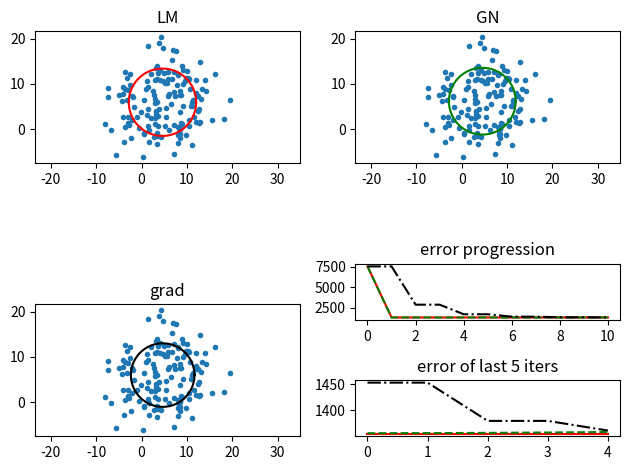

Python code for this plot:
import numpy as np
import scipy.io as sio
from scipy.optimize import minimize
from matplotlib import pyplot as plt
from typing import Callable

from scipy.optimize import approx_fprime


def LM_iter(X: np.array, x0: float, y0: float, r0: float, mu: float) -> tuple:
        """ makes one iteration of the Levenberg-Marquardt method
        Args:
            X: np.array: input points
            x0, y0: float: coordinates of the circle center
            r0: float: circle diameter
            mu: float: parameter mu of LM algorithm

        Return:
            tuple: (x,y,r, succ), where x,y,r are circle parameters
                 succ is True iff the value of criterion f is decreased 
                                  after the update
        Shape:
        - Input: (N,2)
        """

        # x = x0 +1
        # y = y0 +1
        # r = r0
        # success = 1
        # return x, y, r, success
        f = get_objective_function(X)
        c0 = np.array([x0, y0, r0])
        J = np.zeros((X.shape[0],3))
        dists = dist(X, x0, y0, r0)
        
        for i in range(X.shape[0]):
            J[i, 0] = (c0[0]-X[i,0]) / np.sqrt((X[i,0] - x0)**2) 
            + (X[i,1] - y0)**2
            
            J[i, 1] = (c0[1]-X[i,1]) / np.sqrt((X[i,0] - x0)**2) 
            + (X[i,1] - y0)**2
            
            J[i, 2] = -1
        
        H = np.dot(J.T, J) + mu * np.eye(3)
        g = np.dot(J.T, dists)
        delta = np.linalg.solve(H, g)
        c_new = c0 - delta
        
        if (f(c_new) < f(c0)):
            return c_new[0], c_new[1], c_new[2], True
        else:
            return x0, y0, r0, False

def GN_iter(X: np.array, x0: float, y0: float, r0: float) -> tuple:
        """ makes one iteration of the Gauss-Newton method
        Args:
            X: np.array: input points
            x0, y0: float: coordinates of the circle center
            r0: float: circle diameter

        Return:
            tuple: (x,y,r), where x,y,r are circle parameters


        Shape:
        - Input: (N,2)
        """
        # x = x0+1
        # y = y0
        # r = r0

        # return x, y, r
        f = get_objective_function(X)
        c0 = np.array([x0, y0, r0])
        J = np.zeros((X.shape[0],3))
        dists = dist(X, x0, y0, r0)
        
        for i in range(X.shape[0]):
            J[i, 0] = (x0-X[i,0]) / np.sqrt((X[i,0] - x0)**2) 
            + (X[i,1] - y0)**2
            
            J[i, 1] = (y0-X[i,1]) / np.sqrt((X[i,0] - x0)**2) 
            + (X[i,1] - y0)**2
            
            J[i, 2] = -1
        
        H = np.dot(J.T, J)
        g = np.dot(J.T, dists)
        delta = np.linalg.solve(H, g)
        c_new = c0 - delta
        
        return c_new[0], c_new[1], c_new[2]


def grad_iter(X: np.array, x0: float, y0: float, r0: float, a: float) -> tuple:
        """ makes one iteration of the gradient method
        Args:
            X: np.array: input points
            x0, y0: float: coordinates of the circle center
            r0: float: circle diameter
            a: float: step size

        Return:
            tuple: (x,y,r), where x,y,r are circle parameters


        Shape:
        - Input: (N,2)
        """
        # x = x0
        # y = y0-1
        # r = r0

        # return x, y, r
        f = get_objective_function(X)
        c0 = np.array([x0, y0, r0])
        
        grad = approx_fprime(c0, f, epsilon=1e-8)
        c_new = c0 - a*grad
        
        return c_new[0], c_new[1], c_new[2]

def dist(X: np.array, x0: float, y0: float, r: float) -> np.array:
        """ compute oriented distance o points form circumference.
            the distance should be positive outside the circle and 
            negative inside
        Args:
            X: np.array: input points
            x0, y0: float: coordinates of the circle center
            r: float: circle diameter

        Return:
            np.array: oriented distances from circumference


        Shape:
        - Input: (N,2)
        - Output: (N,)
        """
        distance = np.sqrt((X[:, 0] - x0)**2 + (X[:, 1] - y0)**2) - r
        return distance

def get_objective_function(X: np.array) -> Callable:
        """ returns a function f such that 
            f(c) = np.sum(dist(X,c[0], c[1], c[2])**2),
            where c = [x0, y0, r] like
        Args:
            X: np.array: input points


        Return:
            Callable: objecitve function


        Shape:
        - Input: (N,2)
        """

        def f(v):
            return np.sum(dist(X, v[0], v[1], v[2])**2)

        return f

def plot_circle(ax, x0, y0, r, color):
    theta = np.arange(0, 2*np.pi, 0.01)
    xs = r*np.cos(theta) + x0
    ys = r*np.sin(theta) + y0
    ax.plot(xs,ys, color)


if(__name__ == '__main__'):

    # either get points using ginput, or generate them
    use_user_input_points = False

    if(use_user_input_points):
        try:
            X = sio.loadmat('points.mat')['X']
        except:
            num_points = 10
            plt.title('Select ' + str(num_points) + ' X')
            plt.draw()
            X = np.asarray(plt.ginput(num_points))
            sio.savemat('points.mat', {'X':X})
    else:
        x0 = 5
        y0 = 6
        r = 7
        theta = np.random.rand(150)*2*np.pi
        n = len(theta)
        X = np.zeros((n,2))
        X[:,0] = r*np.cos(theta) + x0
        X[:,1] = r*np.sin(theta) + y0
        X = X + np.random.randn(n,2)*3

    # set initial parameters to r=1 and x0,y0 = mean(X)
    params = np.ones((3,3)) 
    params[:,:2] = np.mean(X,0) 

    # calculate initiall ssd. assumes same init for all methods
    d = np.sum(dist(X, *params[0])**2)
    dists = [[d],[d],[d]]
    mu = 1
    num_iter = 10
    # step size
    a = 0.01
    
    res = minimize(get_objective_function(X), x0=params[0])
    print('get_objective_function:')
    print(' objective', res.fun)
    print(' circle params x0, y0, r:', res.x)
    print()
    for i in range(num_iter):
        if(i):            
            # after timeout sec it will continue by itself
            # otherwise will wait for button press
            timeout = 0.1
            plt.waitforbuttonpress(timeout)

            # if you close the figure, program should stop
            if(not plt.get_fignums()):
                break

        plt.clf()
        ax = plt.subplot(2,2,1)
        ax.title.set_text('LM')
        ax.plot(X[:,0], X[:,1], '.')
        plot_circle(ax, *params[0], 'r')
        x,y,r,succ = LM_iter(X, *params[0], mu)
        dists[0].append(np.sum(dist(X, x,y,r)**2))
        if(succ):
            params[0] = np.array([x,y,r])
            mu /= 3
        else:
            mu *= 2
        ax.axis('equal')

        ax = plt.subplot(2,2,2)
        ax.title.set_text('GN')
        ax.plot(X[:,0], X[:,1], '.')
        plot_circle(ax, *params[1], 'g')
        x,y,r = GN_iter(X, *params[1])
        dists[1].append(np.sum(dist(X, x,y,r)**2))
        params[1] = np.array([x,y,r])
        ax.axis('equal')


        ax = plt.subplot(2,2,3)
        ax.title.set_text('grad')
        ax.plot(X[:,0], X[:,1], '.')
        plot_circle(ax, *params[2],'k')
        x,y,r = grad_iter(X, *params[2], a)
        new_dist = np.sum(dist(X, x,y,r)**2)
        if(new_dist > dists[2][-1]):
            a /= 2
            new_dist =  dists[2][-1]
        else:
            a *= 2
            params[2] = np.array([x,y,r])
        dists[2].append(new_dist)
        ax.axis('equal')

        ax = plt.subplot(4,2,6)
        ax.title.set_text('error progression')
        ax.plot(dists[0], 'r-')
        ax.plot(dists[1], 'g--')
        ax.plot(dists[2], 'k-.')
        ax.ticklabel_format(useOffset=False)
        
        ax = plt.subplot(4,2,8)
        ax.title.set_text('error of last 5 iters')
        ax.plot(dists[0][-5:], 'r-' )
        ax.plot(dists[1][-5:], 'g--' )
        ax.plot(dists[2][-5:], 'k-.' )
        ax.ticklabel_format(useOffset=False)

        plt.tight_layout()
        plt.draw()
        print('Iter %d:' %(i+1))
        print('LM: f=%f, success=%d, mu=%f' %(dists[0][-1], succ, mu))
        print('GN: f=%f' %dists[1][-1] )
        print('GM: f=%f, a: %a' %(dists[2][-1], a))
        print()
    plt.show()